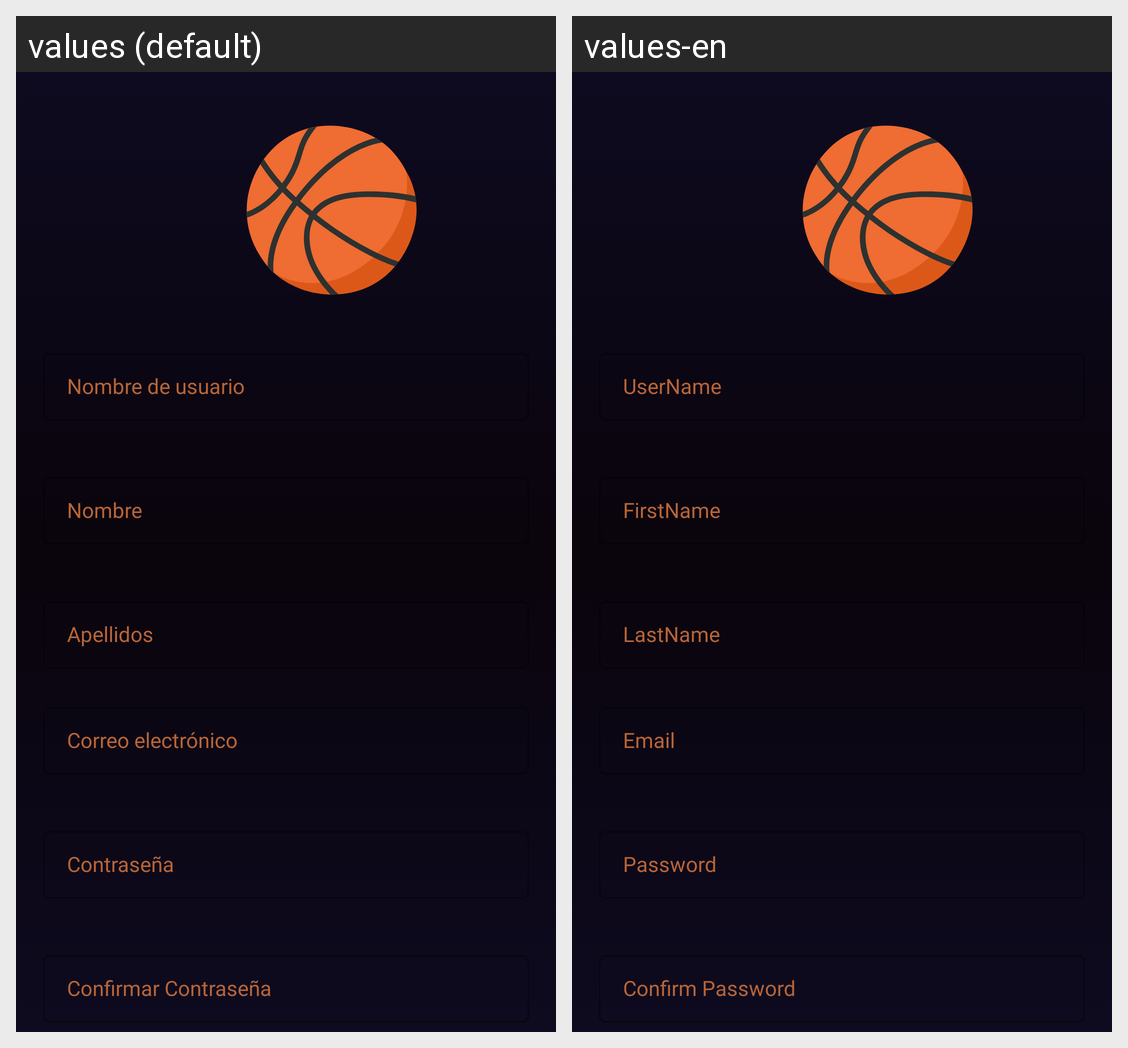

The Android screen above is rendered under two locales of the same app. Produce the string resources it draws, with the default and per-locale values.
Android screen res/layout/activity_sign_up.xml rendered under 2 locales, left to right: values (default), values-en. Device: Nexus 5 (rendered at 1080×1920; each locale shown at half size, 540×960, under a caption strip naming it); theme Theme.TfmMobile.
Strings drawn on this screen, with the default value and each locale's value (text and hints the layout hard-codes, and strings that could not be matched under every locale, appear in the picture but are not listed):

signin_form_nickname
  values: Nombre de usuario
  values-en: UserName

login_hint_firstname
  values: Nombre
  values-en: FirstName

login_hint_lastname
  values: Apellidos
  values-en: LastName

signin_form_email
  values: Correo electrónico
  values-en: Email

signin_form_password
  values: Contraseña
  values-en: Password

confirmPassword
  values: Confirmar Contraseña
  values-en: Confirm Password
